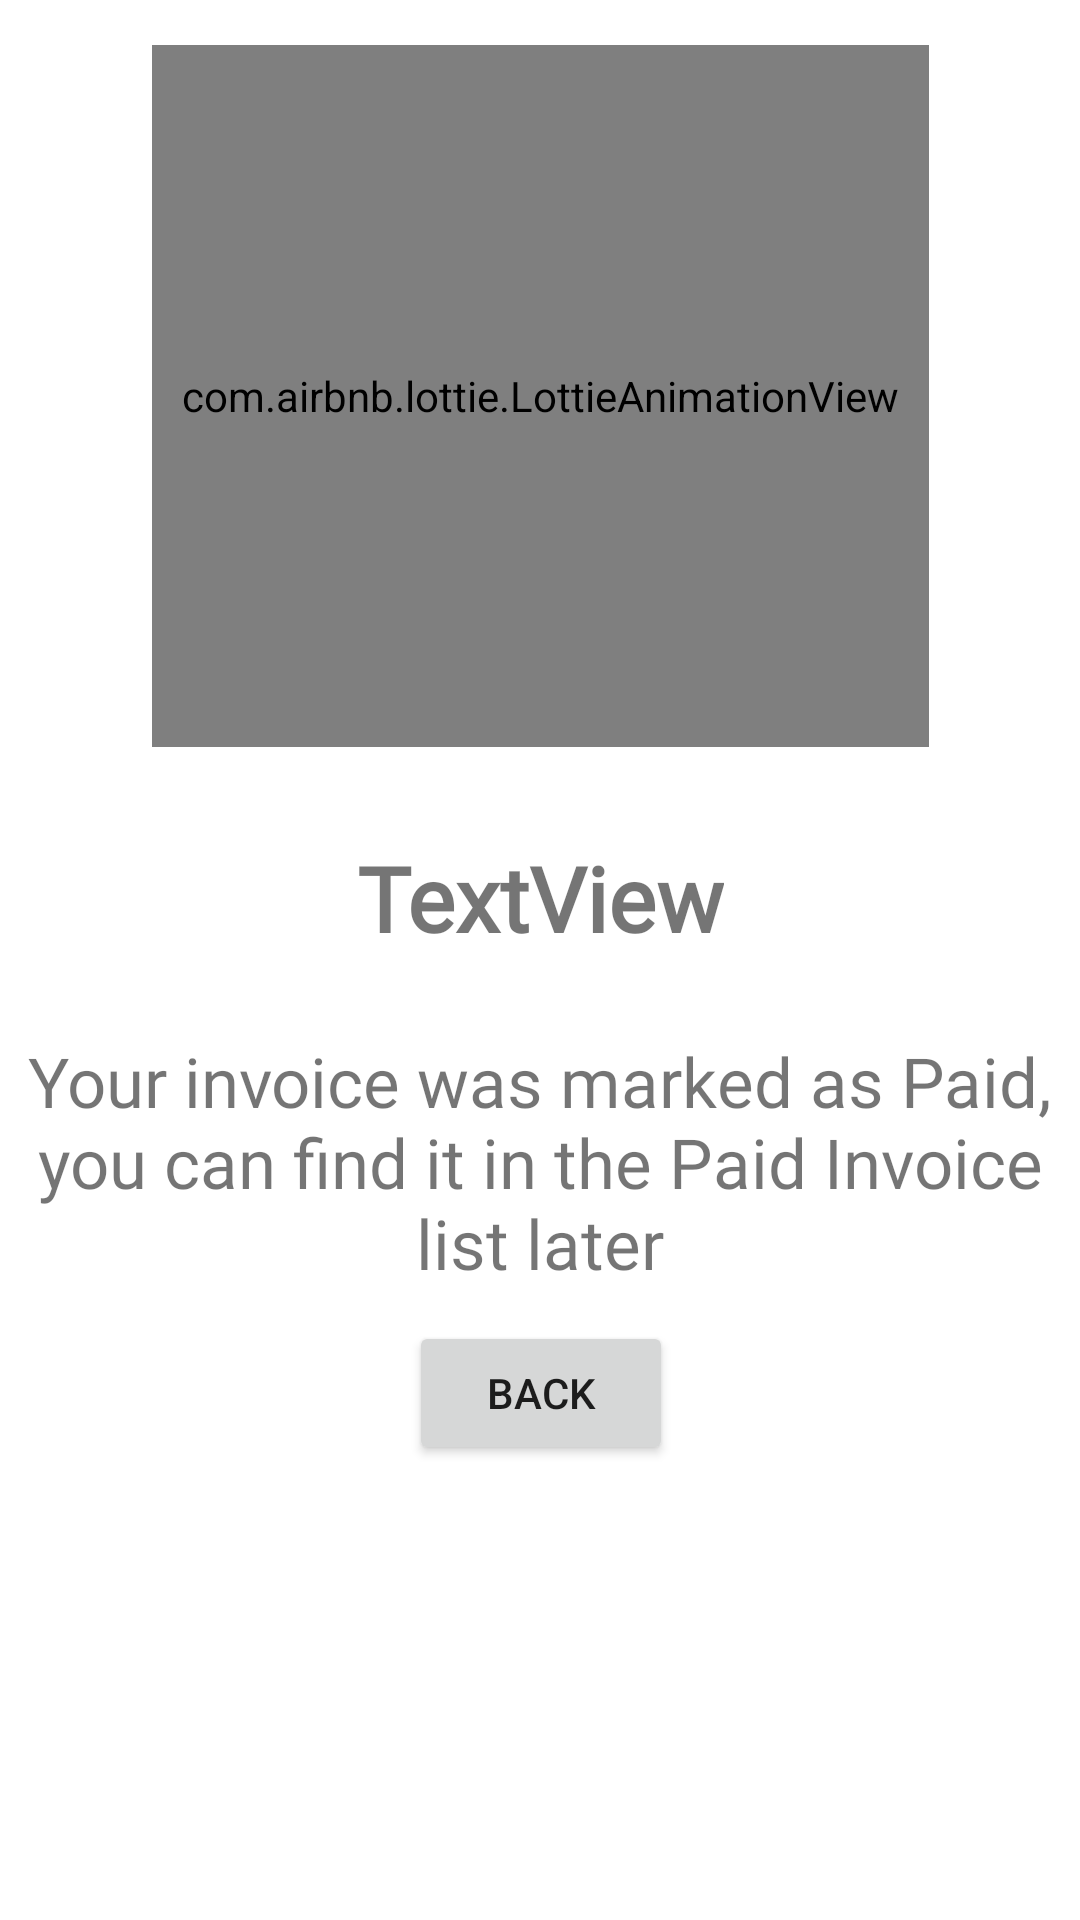

The Android layout XML behind this screen, and the referenced resources:
<!-- AndroidManifest.xml: application theme Theme.INFS3605ESS -->
<!-- res/layout/activity_pay_success.xml -->
<?xml version="1.0" encoding="utf-8"?>
<androidx.constraintlayout.widget.ConstraintLayout xmlns:android="http://schemas.android.com/apk/res/android"
    xmlns:app="http://schemas.android.com/apk/res-auto"
    xmlns:tools="http://schemas.android.com/tools"
    android:layout_width="match_parent"
    android:layout_height="match_parent"
    tools:context=".PaySuccessActivity">

    <TextView
        android:id="@+id/textView26"
        android:layout_width="353dp"
        android:layout_height="96dp"
        android:layout_marginTop="20dp"
        android:fontFamily="@font/inter"
        android:gravity="center"
        android:text="@string/activity_pay_success_1"
        android:textSize="23dp"
        app:layout_constraintEnd_toEndOf="parent"
        app:layout_constraintStart_toStartOf="parent"
        app:layout_constraintTop_toBottomOf="@+id/successInvoiceNum" />

    <com.airbnb.lottie.LottieAnimationView
        android:id="@+id/lottieAnimationView"
        android:layout_width="259dp"
        android:layout_height="234dp"
        android:layout_marginTop="15dp"
        app:layout_constraintEnd_toEndOf="parent"
        app:layout_constraintStart_toStartOf="parent"
        app:layout_constraintTop_toTopOf="parent"
        app:lottie_autoPlay="true"
        app:lottie_rawRes="@raw/tick" />

    <TextView
        android:id="@+id/successInvoiceNum"
        android:layout_width="wrap_content"
        android:layout_height="wrap_content"
        android:layout_marginTop="30dp"
        android:fontFamily="@font/inter"
        android:text="TextView"
        android:textFontWeight="700"
        android:textSize="30dp"
        app:layout_constraintEnd_toEndOf="parent"
        app:layout_constraintStart_toStartOf="parent"
        app:layout_constraintTop_toBottomOf="@+id/lottieAnimationView" />

    <Button
        android:id="@+id/back"
        android:layout_width="wrap_content"
        android:layout_height="wrap_content"
        android:layout_marginTop="5dp"
        android:text="@string/activity_pay_success_4"
        app:layout_constraintEnd_toEndOf="@+id/textView26"
        app:layout_constraintStart_toStartOf="@+id/textView26"
        app:layout_constraintTop_toBottomOf="@+id/textView26" />
</androidx.constraintlayout.widget.ConstraintLayout>
<!-- resources referenced by this layout -->
<resources>
  <string name="activity_pay_success_1">Your invoice was marked as Paid, you can find it in the Paid Invoice list later</string>
  <string name="activity_pay_success_4">Back</string>
  <style name="Theme.INFS3605ESS" parent="Theme.MaterialComponents.DayNight.DarkActionBar">
          
          <item name="colorPrimary">@color/purple_500</item>
          <item name="colorPrimaryVariant">@color/purple_700</item>
          <item name="colorOnPrimary">@color/white</item>
          
          <item name="colorSecondary">@color/teal_200</item>
          <item name="colorSecondaryVariant">@color/teal_700</item>
          <item name="colorOnSecondary">@color/black</item>
          
          <item name="android:statusBarColor" tools:targetApi="l">?attr/colorPrimaryVariant</item>
          
      </style>
  <color name="purple_500">#3BC5BC</color>
  <color name="purple_700">#40B2BF</color>
  <color name="white">#FFFFFFFF</color>
  <color name="teal_200">#FF03DAC5</color>
  <color name="teal_700">#FF018786</color>
  <color name="black">#FF000000</color>
</resources>
